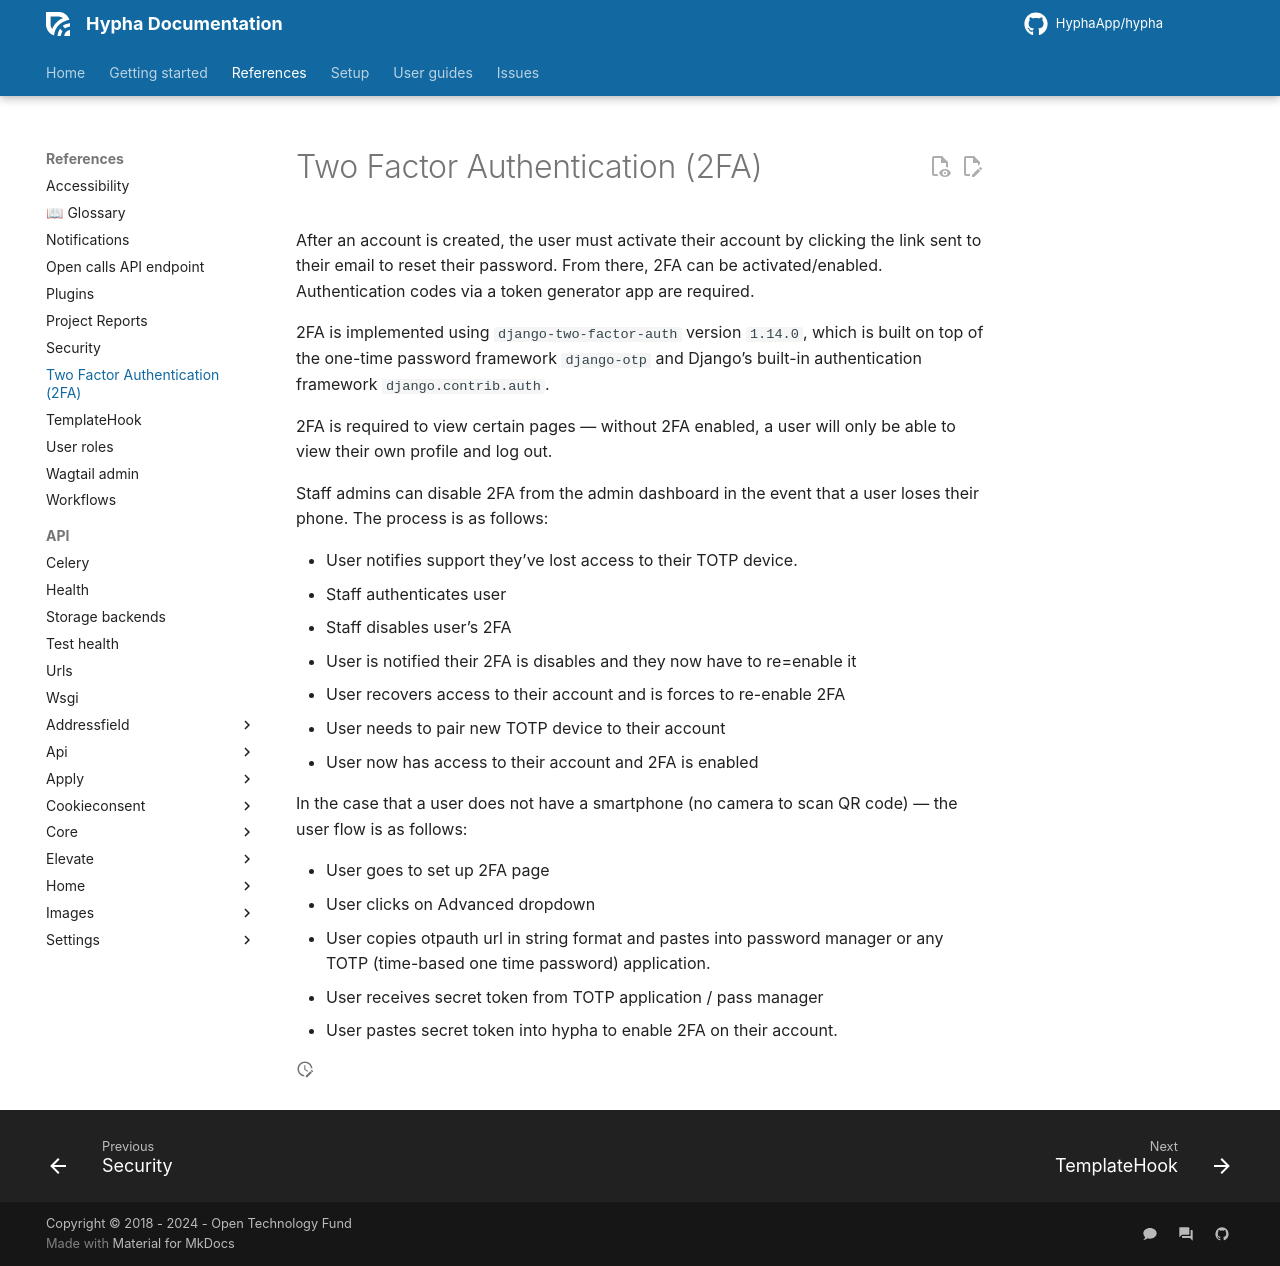

repository: HyphaApp/hypha · page: references/security2fa/index.html · generator: mkdocs

# Two Factor Authentication (2FA)

After an account is created, the user must activate their account by clicking the link sent to their email to reset their password. From there, 2FA can be activated/enabled. Authentication codes via a token generator app are required. 

2FA is implemented using `django-two-factor-auth` version `1.14.0`, which is built on top of the one-time password framework `django-otp` and Django’s built-in authentication framework `django.contrib.auth`.

2FA is required to view certain pages — without 2FA enabled, a user will only be able to view their own profile and log out. 

Staff admins can disable 2FA from the admin dashboard in the event that a user loses their phone. The process is as follows:

- User notifies support they’ve lost access to their TOTP device. 
- Staff authenticates user 
- Staff disables user’s 2FA 
- User is notified their 2FA is disables and they now have to re=enable it
- User recovers access to their account and is forces to re-enable 2FA
- User needs to pair new TOTP device to their account 
- User now has access to their account and 2FA is enabled 

In the case that a user does not have a smartphone (no camera to scan QR code) — the user flow is as follows: 

- User goes to set up 2FA page 
- User clicks on Advanced dropdown 
- User copies otpauth url in string format and pastes into password manager or any TOTP (time-based one time password) application. 
- User receives secret token from TOTP application / pass manager 
- User pastes secret token into hypha to enable 2FA on their account.
